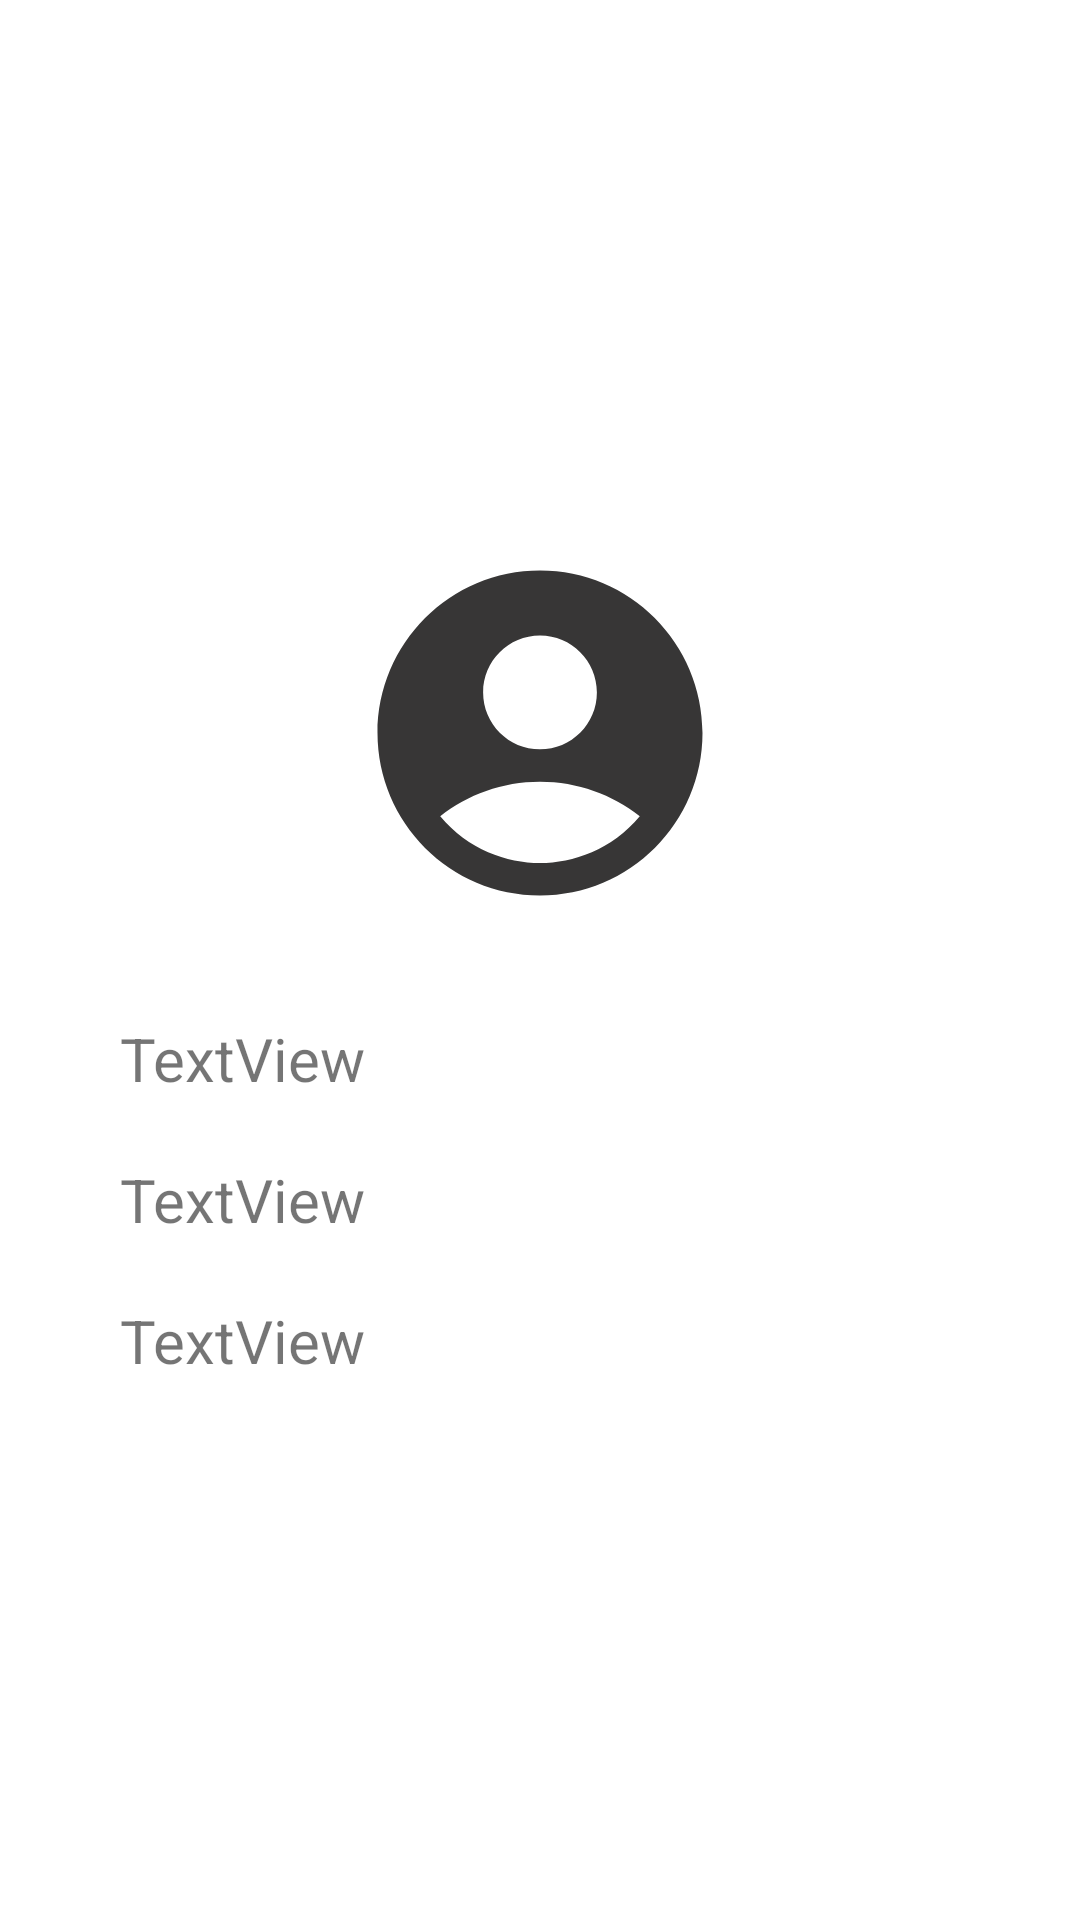

Here is an Android app screen rendered from its layout file. Give the layout XML and the strings, colors and styles it references.
<!-- AndroidManifest.xml: application theme Theme.SellBooks -->
<!-- res/layout/fragment_profile.xml -->
<?xml version="1.0" encoding="utf-8"?>
<FrameLayout xmlns:android="http://schemas.android.com/apk/res/android"
    xmlns:tools="http://schemas.android.com/tools"
    android:layout_width="match_parent"
    android:layout_height="match_parent"
    xmlns:app="http://schemas.android.com/apk/res-auto"
    tools:context=".ProfileFragment">


    <LinearLayout
        android:layout_width="match_parent"
        android:layout_height="400dp"
        android:layout_marginStart="40dp"
        android:layout_marginEnd="40dp"
        android:layout_gravity="center_vertical"
        android:gravity="center"
        android:orientation="vertical">

        <ImageView
            android:id="@+id/imageView3"
            android:layout_width="match_parent"
            android:layout_height="130dp"
            app:srcCompat="@drawable/user" />

        <TextView
            android:id="@+id/username"
            android:layout_width="match_parent"
            android:layout_height="wrap_content"
            android:layout_marginTop="30dp"
            android:text="TextView"
            android:textSize="20dp" />

        <TextView
            android:id="@+id/email"
            android:layout_width="match_parent"
            android:layout_height="wrap_content"
            android:layout_marginTop="20dp"
            android:text="TextView"
            android:textSize="20dp" />

        <TextView
            android:id="@+id/phone"
            android:layout_width="match_parent"
            android:layout_height="wrap_content"
            android:layout_marginTop="20dp"
            android:text="TextView"
            android:textSize="20dp" />
    </LinearLayout>

</FrameLayout>
<!-- resources referenced by this layout -->
<resources>
  <!-- drawable user (drawable) -->
  <vector android:height="24dp" android:tint="#373636"
      android:viewportHeight="24" android:viewportWidth="24"
      android:width="24dp" xmlns:android="http://schemas.android.com/apk/res/android">
      <path android:fillColor="@android:color/white" android:pathData="M12,2C6.48,2 2,6.48 2,12s4.48,10 10,10s10,-4.48 10,-10S17.52,2 12,2zM12,6c1.93,0 3.5,1.57 3.5,3.5S13.93,13 12,13s-3.5,-1.57 -3.5,-3.5S10.07,6 12,6zM12,20c-2.03,0 -4.43,-0.82 -6.14,-2.88C7.55,15.8 9.68,15 12,15s4.45,0.8 6.14,2.12C16.43,19.18 14.03,20 12,20z"/>
  </vector>
  <style name="Theme.SellBooks" parent="Theme.MaterialComponents.Light.NoActionBar">
          
          <item name="colorPrimary">@color/purple_500</item>
          <item name="colorPrimaryVariant">@color/purple_700</item>
          <item name="colorOnPrimary">@color/white</item>
          
          <item name="colorSecondary">@color/teal_200</item>
          <item name="colorSecondaryVariant">@color/teal_700</item>
          <item name="colorOnSecondary">@color/black</item>
          
          <item name="android:statusBarColor">?attr/colorPrimaryVariant</item>
          
      </style>
  <color name="purple_500">#F32A0F</color>
  <color name="purple_700">#650110</color>
  <color name="white">#FFFFFFFF</color>
  <color name="teal_200">#F3A917</color>
  <color name="teal_700">#EC3E09</color>
  <color name="black">#FF000000</color>
</resources>
